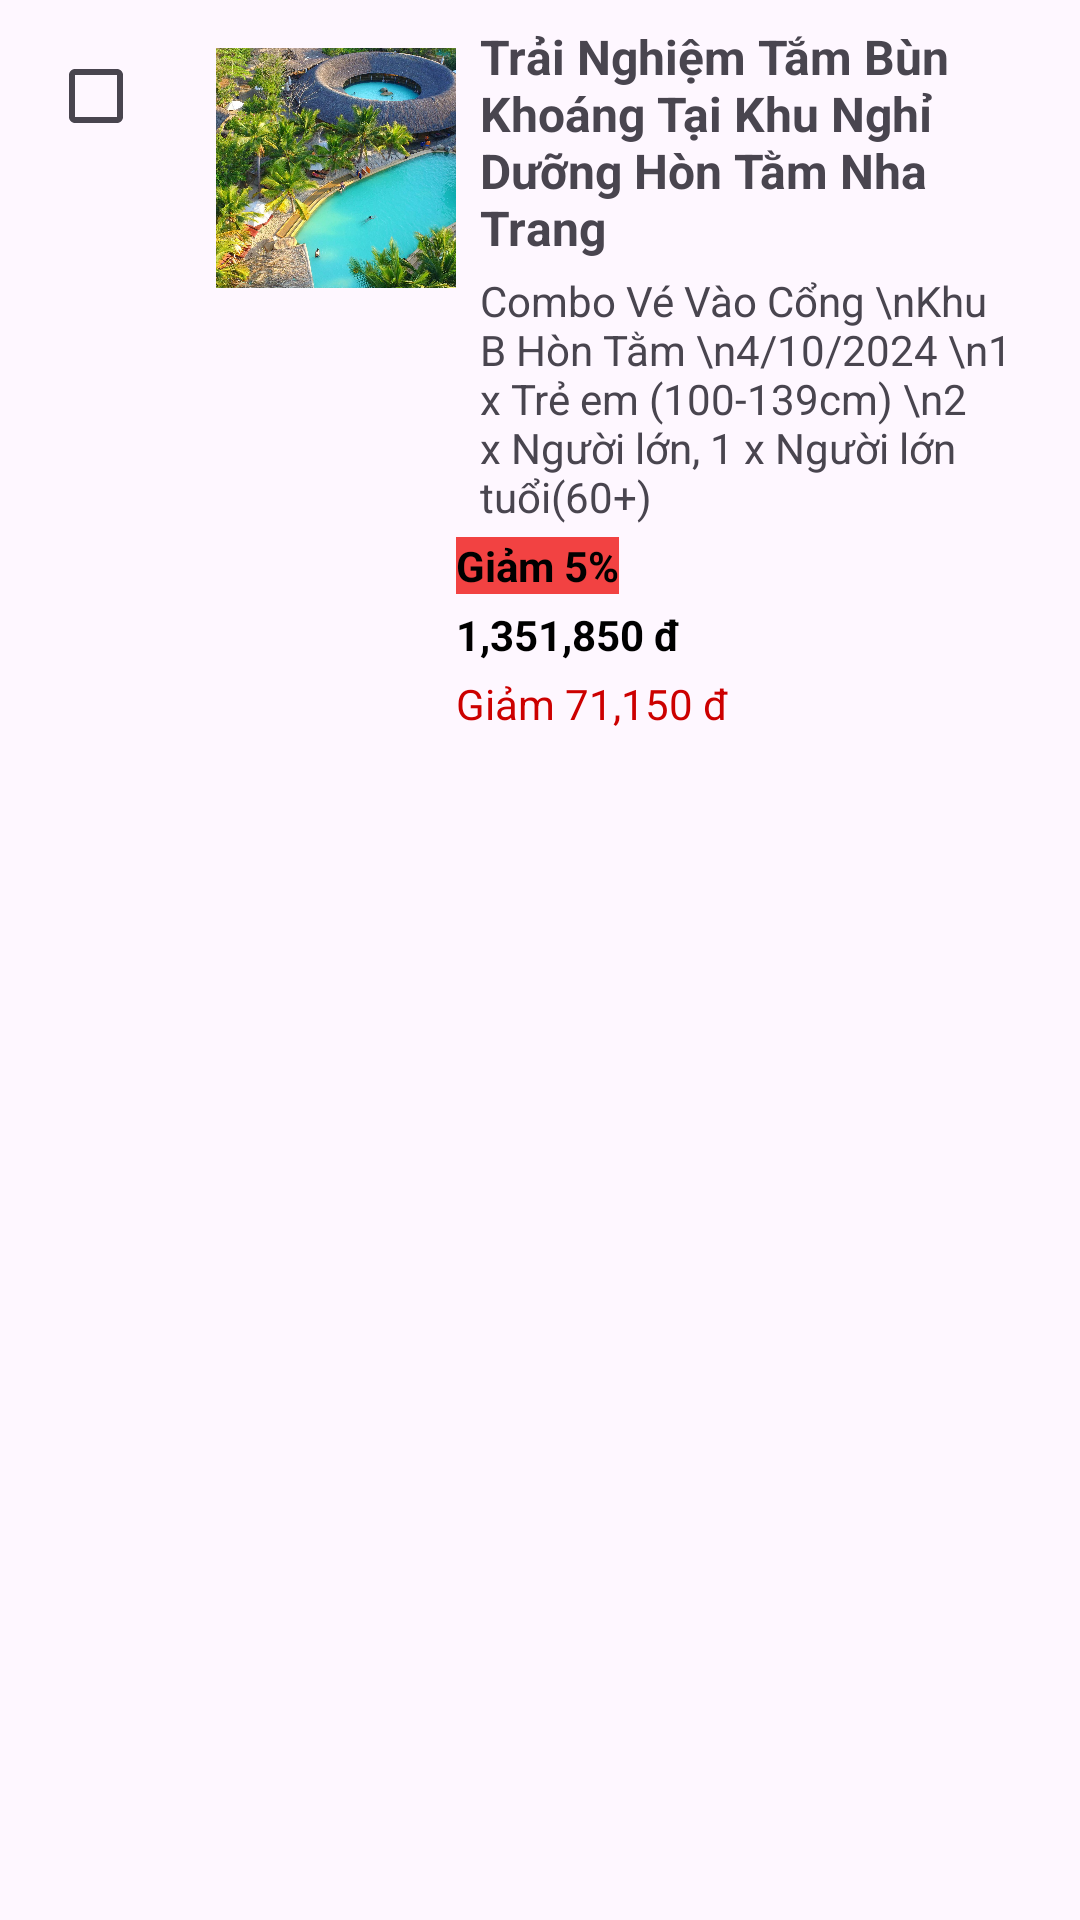

Write the Android layout XML for this screen, with the resource values it uses.
<!-- AndroidManifest.xml: application theme Theme.AppDuLich -->
<!-- res/layout/cart_item.xml -->
<?xml version="1.0" encoding="utf-8"?>
<androidx.constraintlayout.widget.ConstraintLayout

    xmlns:android="http://schemas.android.com/apk/res/android"
    xmlns:app="http://schemas.android.com/apk/res-auto"
    android:layout_width="match_parent"
    android:layout_height="wrap_content"
    android:padding="8dp">

    <CheckBox
        android:id="@+id/itemCheckbox"
        android:layout_width="wrap_content"
        android:layout_height="wrap_content"
        android:layout_marginStart="8dp"
        app:layout_constraintTop_toTopOf="parent"
        app:layout_constraintStart_toStartOf="parent" />

    <ImageView
        android:id="@+id/itemImage"
        android:layout_width="80dp"
        android:layout_height="80dp"
        android:layout_marginStart="8dp"
        android:layout_marginTop="8dp"
        android:scaleType="centerCrop"
        android:src="@drawable/goitambun"
        app:layout_constraintTop_toTopOf="parent"
        app:layout_constraintStart_toEndOf="@id/itemCheckbox" />

    <TextView
        android:id="@+id/itemTitle"
        android:layout_width="0dp"
        android:layout_height="wrap_content"
        android:text="Trải Nghiệm Tắm Bùn Khoáng Tại Khu Nghỉ Dưỡng Hòn Tằm Nha Trang"
        android:textStyle="bold"
        android:textSize="16sp"
        app:layout_constraintTop_toTopOf="parent"
        app:layout_constraintStart_toEndOf="@id/itemImage"
        app:layout_constraintEnd_toEndOf="parent"
        android:layout_marginStart="8dp" />

    <TextView
        android:id="@+id/itemDetails"
        android:layout_width="0dp"
        android:layout_height="wrap_content"
        android:text="Combo Vé Vào Cổng \nKhu B Hòn Tằm \n4/10/2024 \n1 x Trẻ em (100-139cm) \n2 x Người lớn, 1 x Người lớn tuổi(60+)"
        android:textSize="14sp"
        app:layout_constraintTop_toBottomOf="@id/itemTitle"
        app:layout_constraintStart_toEndOf="@id/itemImage"
        app:layout_constraintEnd_toEndOf="parent"
        android:layout_marginStart="8dp"
        android:layout_marginTop="4dp" />

    <TextView
        android:id="@+id/itemVoucher"
        android:layout_width="wrap_content"
        android:layout_height="wrap_content"
        android:text="Giảm 5%"
        android:background="#F24242"
        android:textColor="@color/black"
        android:textStyle="bold"
        app:layout_constraintTop_toBottomOf="@id/itemDetails"
        app:layout_constraintStart_toEndOf="@id/itemImage"
        android:layout_marginTop="4dp" />

    <TextView
        android:id="@+id/itemPrice"
        android:layout_width="wrap_content"
        android:layout_height="wrap_content"
        android:text="1,351,850 đ"
        android:textColor="@color/black"
        android:textStyle="bold"
        app:layout_constraintTop_toBottomOf="@id/itemVoucher"
        app:layout_constraintStart_toEndOf="@id/itemImage"
        android:layout_marginTop="4dp" />

    <TextView
        android:id="@+id/itemDiscount"
        android:layout_width="wrap_content"
        android:layout_height="wrap_content"
        android:text="Giảm 71,150 đ"
        android:textColor="@android:color/holo_red_dark"
        app:layout_constraintTop_toBottomOf="@+id/itemPrice"
        app:layout_constraintStart_toEndOf="@id/itemImage"
        android:layout_marginTop="4dp"/>

    <ImageButton
        android:id="@+id/itemDelete"
        android:layout_width="wrap_content"
        android:layout_height="wrap_content"
        android:layout_marginStart="260dp"
        android:background="?attr/selectableItemBackground"
        android:src="@drawable/ic_delete"
        app:layout_constraintStart_toEndOf="@id/itemImage"
        app:layout_constraintTop_toBottomOf="@+id/itemDiscount" />

</androidx.constraintlayout.widget.ConstraintLayout>
<!-- resources referenced by this layout -->
<resources>
  <color name="black">#000000</color>
  <!-- drawable goitambun: jpg bitmap (drawable, 513590 bytes) -->
  <style name="Theme.AppDuLich" parent="Base.Theme.AppDuLich" />
  <style name="Base.Theme.AppDuLich" parent="Theme.Material3.DayNight.NoActionBar">
          
          
      </style>
</resources>
